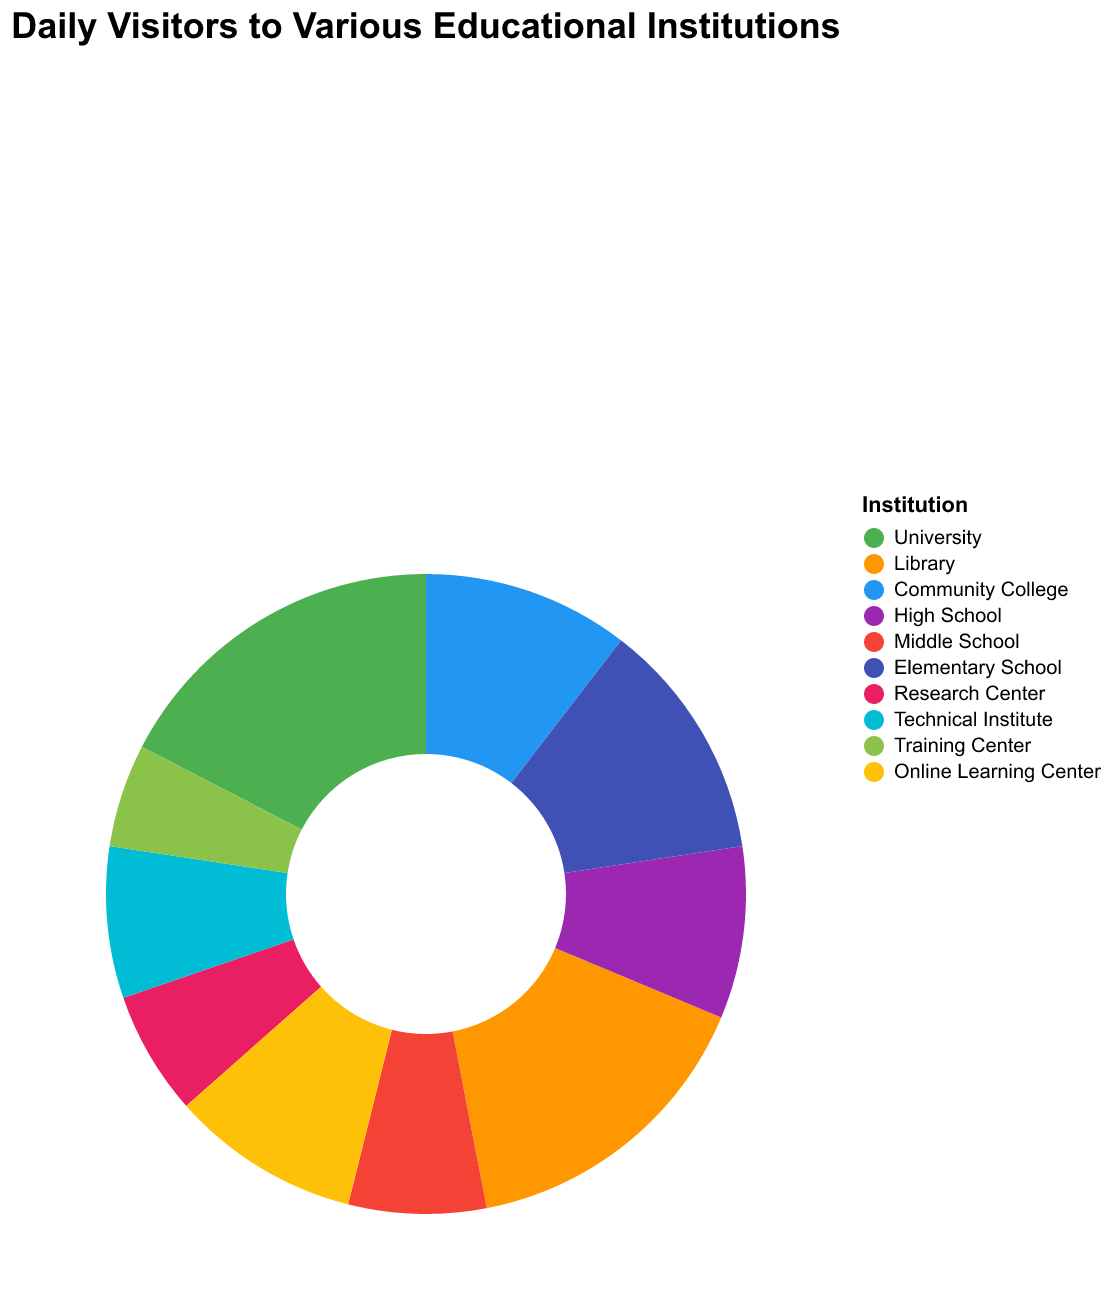

The file beside this chart, header and first rows:
Institution, Daily Visitors
University, 500
Library, 450
Community College, 300
High School, 250
Middle School, 200
Elementary School, 350
Research Center, 180
Technical Institute, 220
Training Center, 150
Online Learning Center, 275
